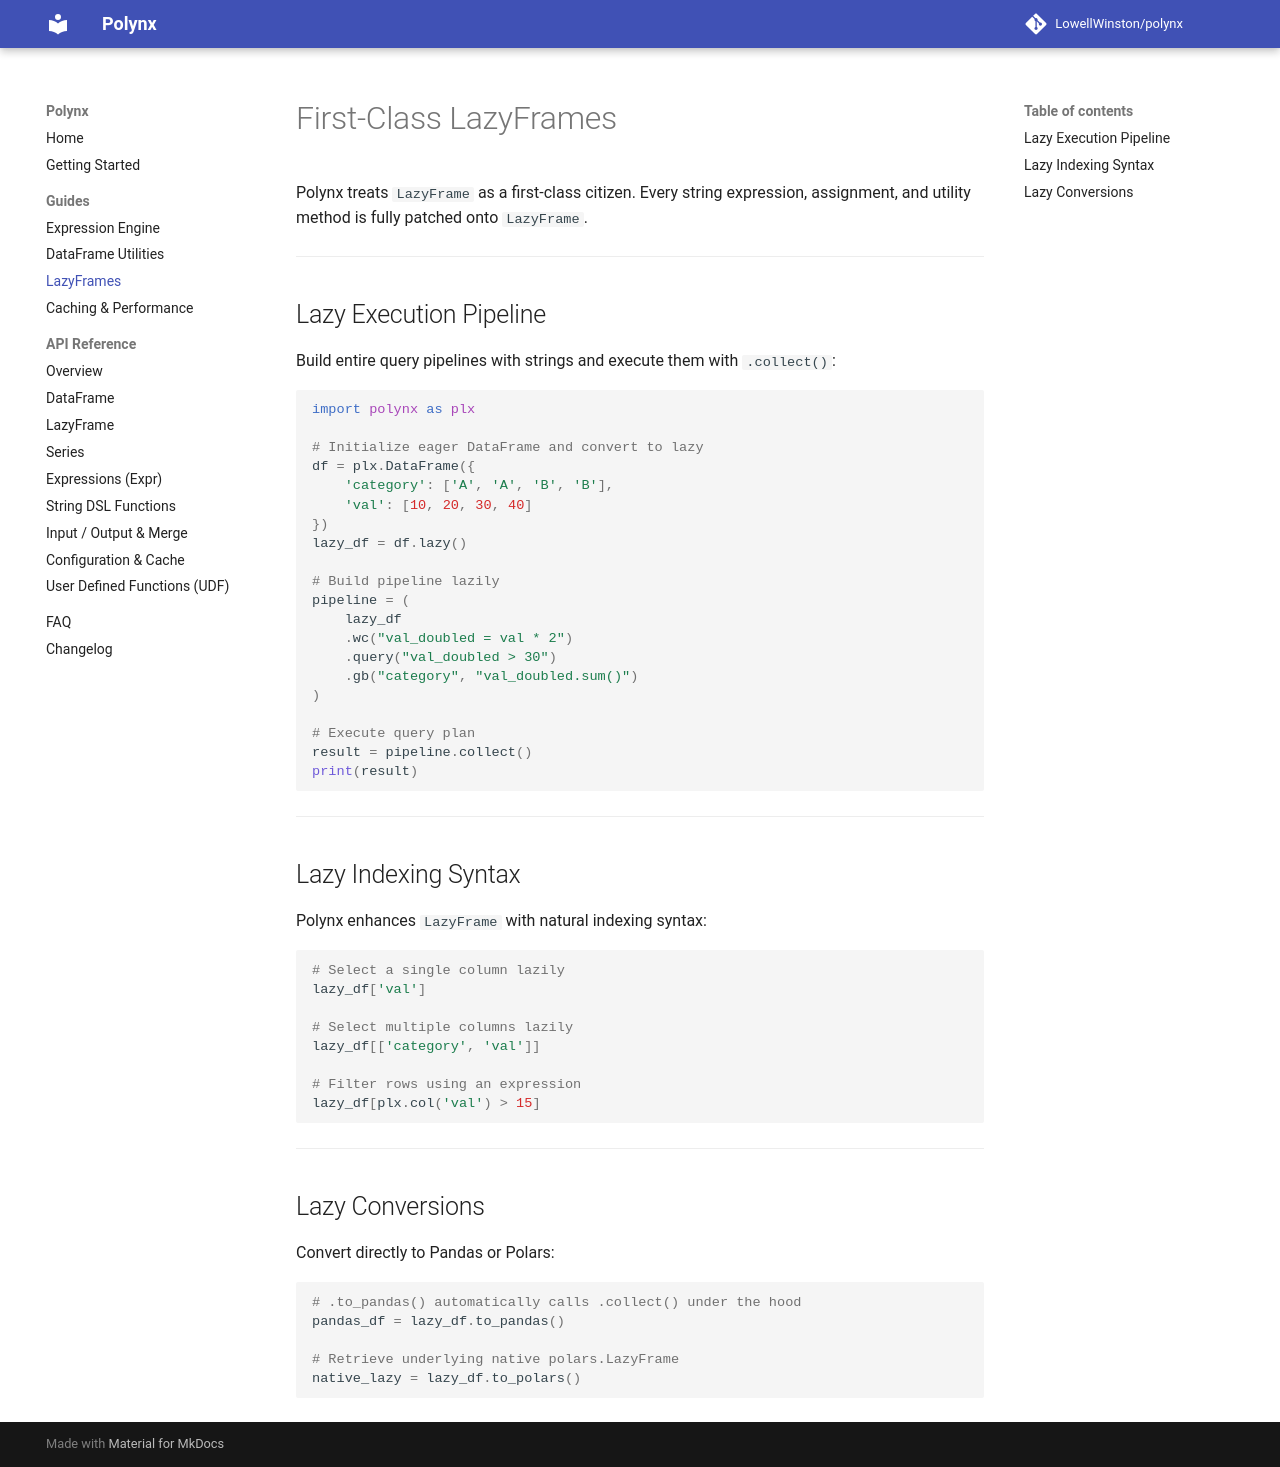

repository: LowellWinston/polynx · page: guides/lazyframe/index.html · generator: mkdocs

# First-Class LazyFrames

Polynx treats `LazyFrame` as a first-class citizen. Every string expression, assignment, and utility method is fully patched onto `LazyFrame`.

---

## Lazy Execution Pipeline

Build entire query pipelines with strings and execute them with `.collect()`:

```python
import polynx as plx

# Initialize eager DataFrame and convert to lazy
df = plx.DataFrame({
    'category': ['A', 'A', 'B', 'B'],
    'val': [10, 20, 30, 40]
})
lazy_df = df.lazy()

# Build pipeline lazily
pipeline = (
    lazy_df
    .wc("val_doubled = val * 2")
    .query("val_doubled > 30")
    .gb("category", "val_doubled.sum()")
)

# Execute query plan
result = pipeline.collect()
print(result)
```

---

## Lazy Indexing Syntax

Polynx enhances `LazyFrame` with natural indexing syntax:

```python
# Select a single column lazily
lazy_df['val']

# Select multiple columns lazily
lazy_df[['category', 'val']]

# Filter rows using an expression
lazy_df[plx.col('val') > 15]
```

---

## Lazy Conversions

Convert directly to Pandas or Polars:

```python
# .to_pandas() automatically calls .collect() under the hood
pandas_df = lazy_df.to_pandas()

# Retrieve underlying native polars.LazyFrame
native_lazy = lazy_df.to_polars()
```
